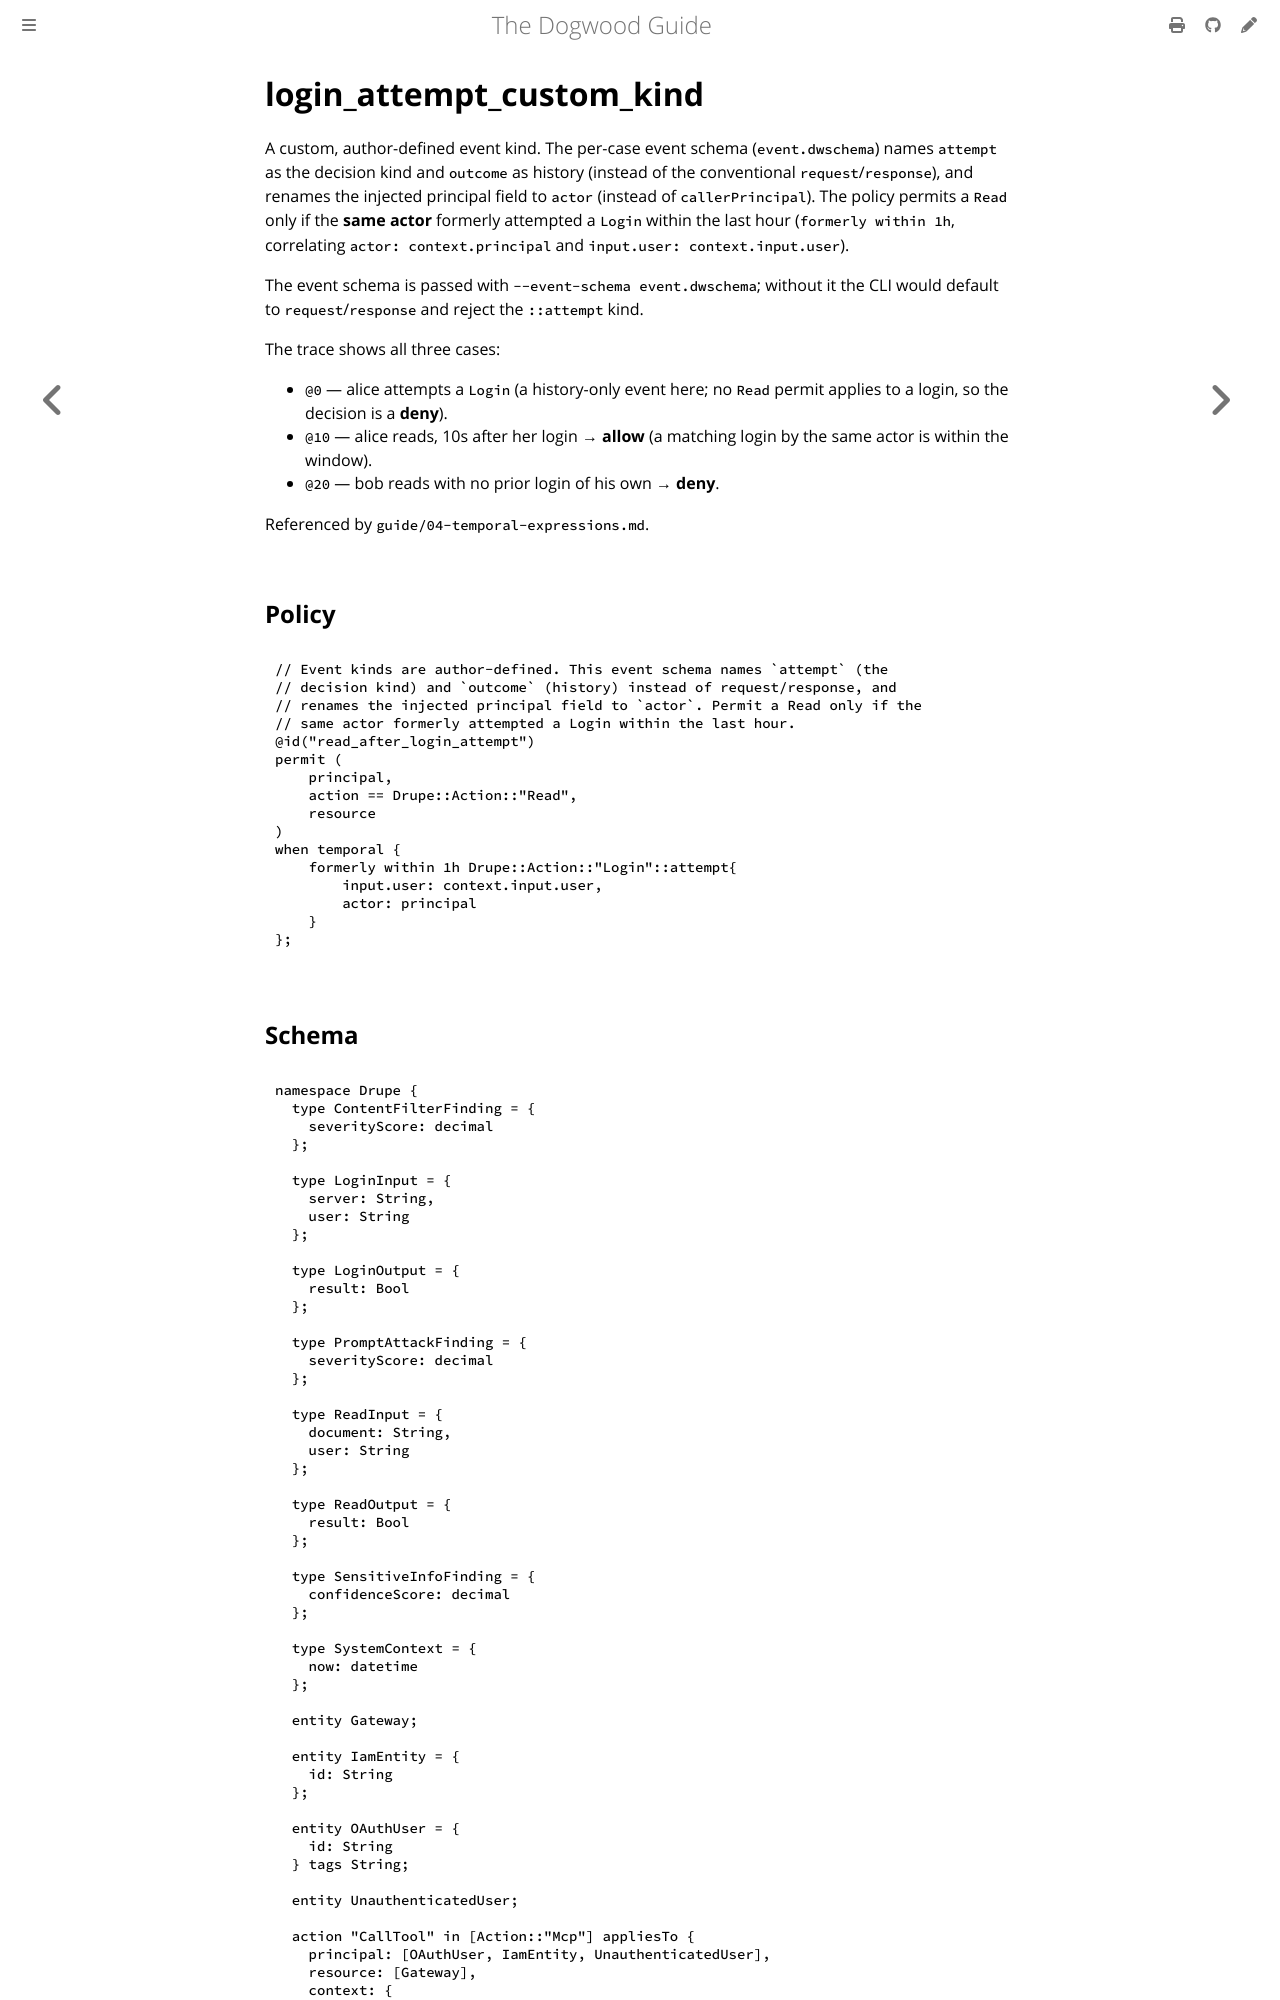

repository: edwardbenitez/dogwood-demo · page: examples/login_attempt_custom_kind.html · generator: mdbook

# login_attempt_custom_kind

A custom, author-defined event kind. The per-case event schema
(`event.dwschema`) names `attempt` as the decision kind and `outcome` as
history (instead of the conventional `request`/`response`), and renames the
injected principal field to `actor` (instead of `callerPrincipal`). The
policy permits a `Read` only if the **same actor** formerly attempted a `Login`
within the last hour (`formerly within 1h`, correlating `actor:
context.principal` and `input.user: context.input.user`).
